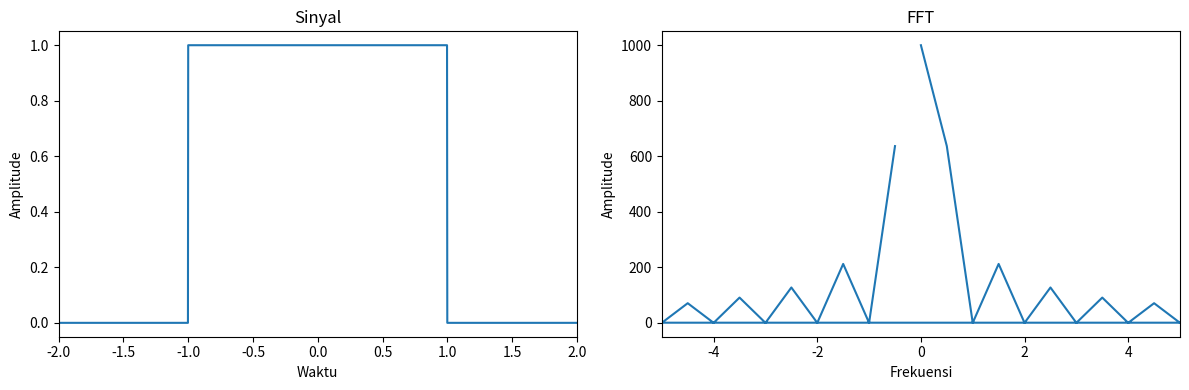

Here is the Python script that generated this plot:
import numpy as np
import matplotlib.pyplot as plt

# Parameter Sinyal
#Interval Sinyal (Interval -A < t < A)
T = 2.0  # Asumsi A = 1
Fs = 1000  # Sampling frequency
t = np.linspace(-T, T, int(T * Fs), endpoint=False)

# Sinyal Masukan
sign_rect = np.zeros_like(t)
sign_rect[np.logical_and(t >= -T/2, t < T/2)] = 1

# Algoritma FFT
n = len(sign_rect)
yf = np.fft.fft(sign_rect)
xf = np.fft.fftfreq(n, 1/Fs)

# Plot sinyal dan hasil FFT
plt.figure(figsize=(12, 4))

# Plot sinyal masukan
plt.subplot(1, 2, 1)
plt.plot(t, sign_rect)
plt.title('Sinyal')
plt.xlabel('Waktu')
plt.ylabel('Amplitude')
plt.xlim(-2, 2) 

# Plot Sinyal Hasil FFT
plt.subplot(1, 2, 2)
plt.plot(xf, np.abs(yf))
plt.title('FFT')
plt.xlabel('Frekuensi')
plt.ylabel('Amplitude')
plt.xlim(-Fs / 200, Fs / 200) 

plt.tight_layout()
plt.show()

print("Lazuardi Raihan")
print("5009201006")